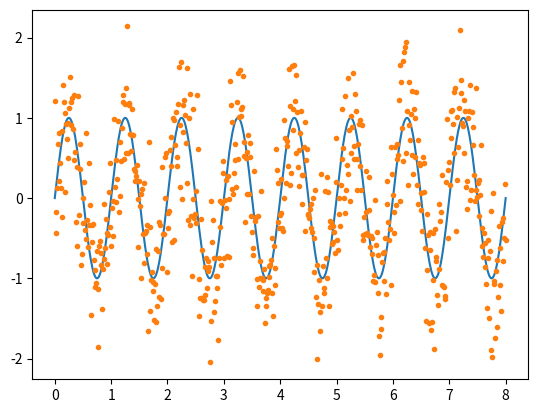

The script that saved this image:
import numpy as np
import matplotlib.pyplot as plt

n_points, end_x = 600, 8
x = np.linspace(0, end_x, n_points)
n = np.random.normal(scale=0.5, size=(n_points))
s = np.sin(2 * np.pi * x)
y = s + n

plt.plot(x, s)
plt.plot(x, y, ls="none", marker=".")
plt.show()
